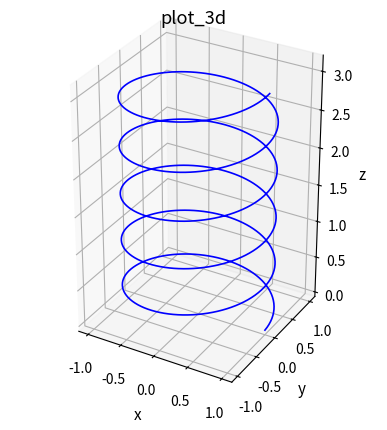

Source code (Python):
import numpy as np
import matplotlib.pyplot as plt

plt.rcParams.update({
    'savefig.dpi': 300,            # 印刷级分辨率
    'figure.figsize': (6.4, 4.0),  # 单图默认宽约 16 cm，成书缩放后字仍可读
    'font.size': 11,
    'axes.titlesize': 12,
    'axes.labelsize': 11,
    'xtick.labelsize': 10,
    'ytick.labelsize': 10,
    'legend.fontsize': 10,
    'xtick.direction': 'in',       # 刻度向内
    'ytick.direction': 'in',
    'xtick.top': True,             # 四周都有刻度
    'ytick.right': True,
    'axes.linewidth': 0.8,
    'lines.linewidth': 1.5,
    'lines.markersize': 5,
    'axes.grid': False,            # 默认无网格线
    'axes.unicode_minus': False,   # 中文字体缺负号字形时不出方块
})

t = np.linspace(0, 10 * np.pi, 500)
x = np.cos(t)
y = np.sin(t)
z = t / 10.0

fig = plt.figure(figsize=(6.4, 4.0))
ax = fig.add_subplot(111, projection='3d')
ax.plot(x, y, z, 'b-', linewidth=1.2)
ax.set_xlabel('x')
ax.set_ylabel('y')
ax.set_zlabel('z')
ax.set_box_aspect((np.ptp(x), np.ptp(y), np.ptp(z)))
ax.xaxis.set_tick_params(direction='in')
ax.yaxis.set_tick_params(direction='in')
ax.zaxis.set_tick_params(direction='in')
plt.tight_layout()
plt.suptitle('plot_3d')

print("02_plot_3d.py done")

plt.show()
